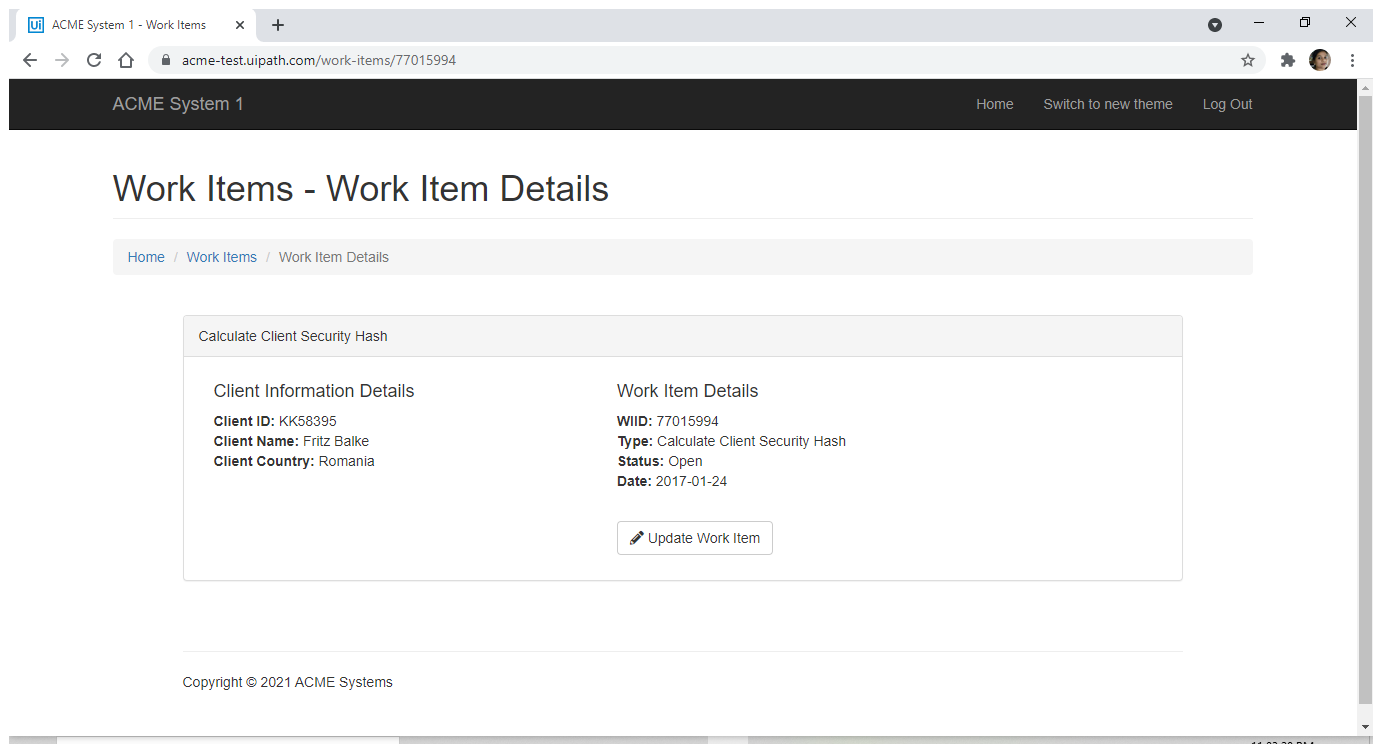
Task: Calculate Client Security Hash Framework Academy
Workflow: System1_Navigate to Dashboard

Step 1: Use Browser Chrome: ACME System 1 - Work Items in window 'ACME System 1 - Work Items' (chrome.exe)

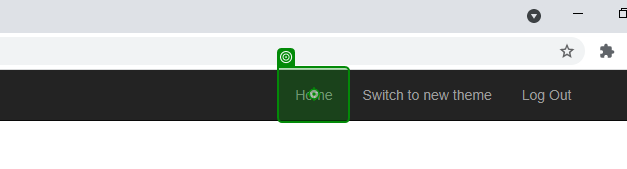
Step 2: click on 'Home'